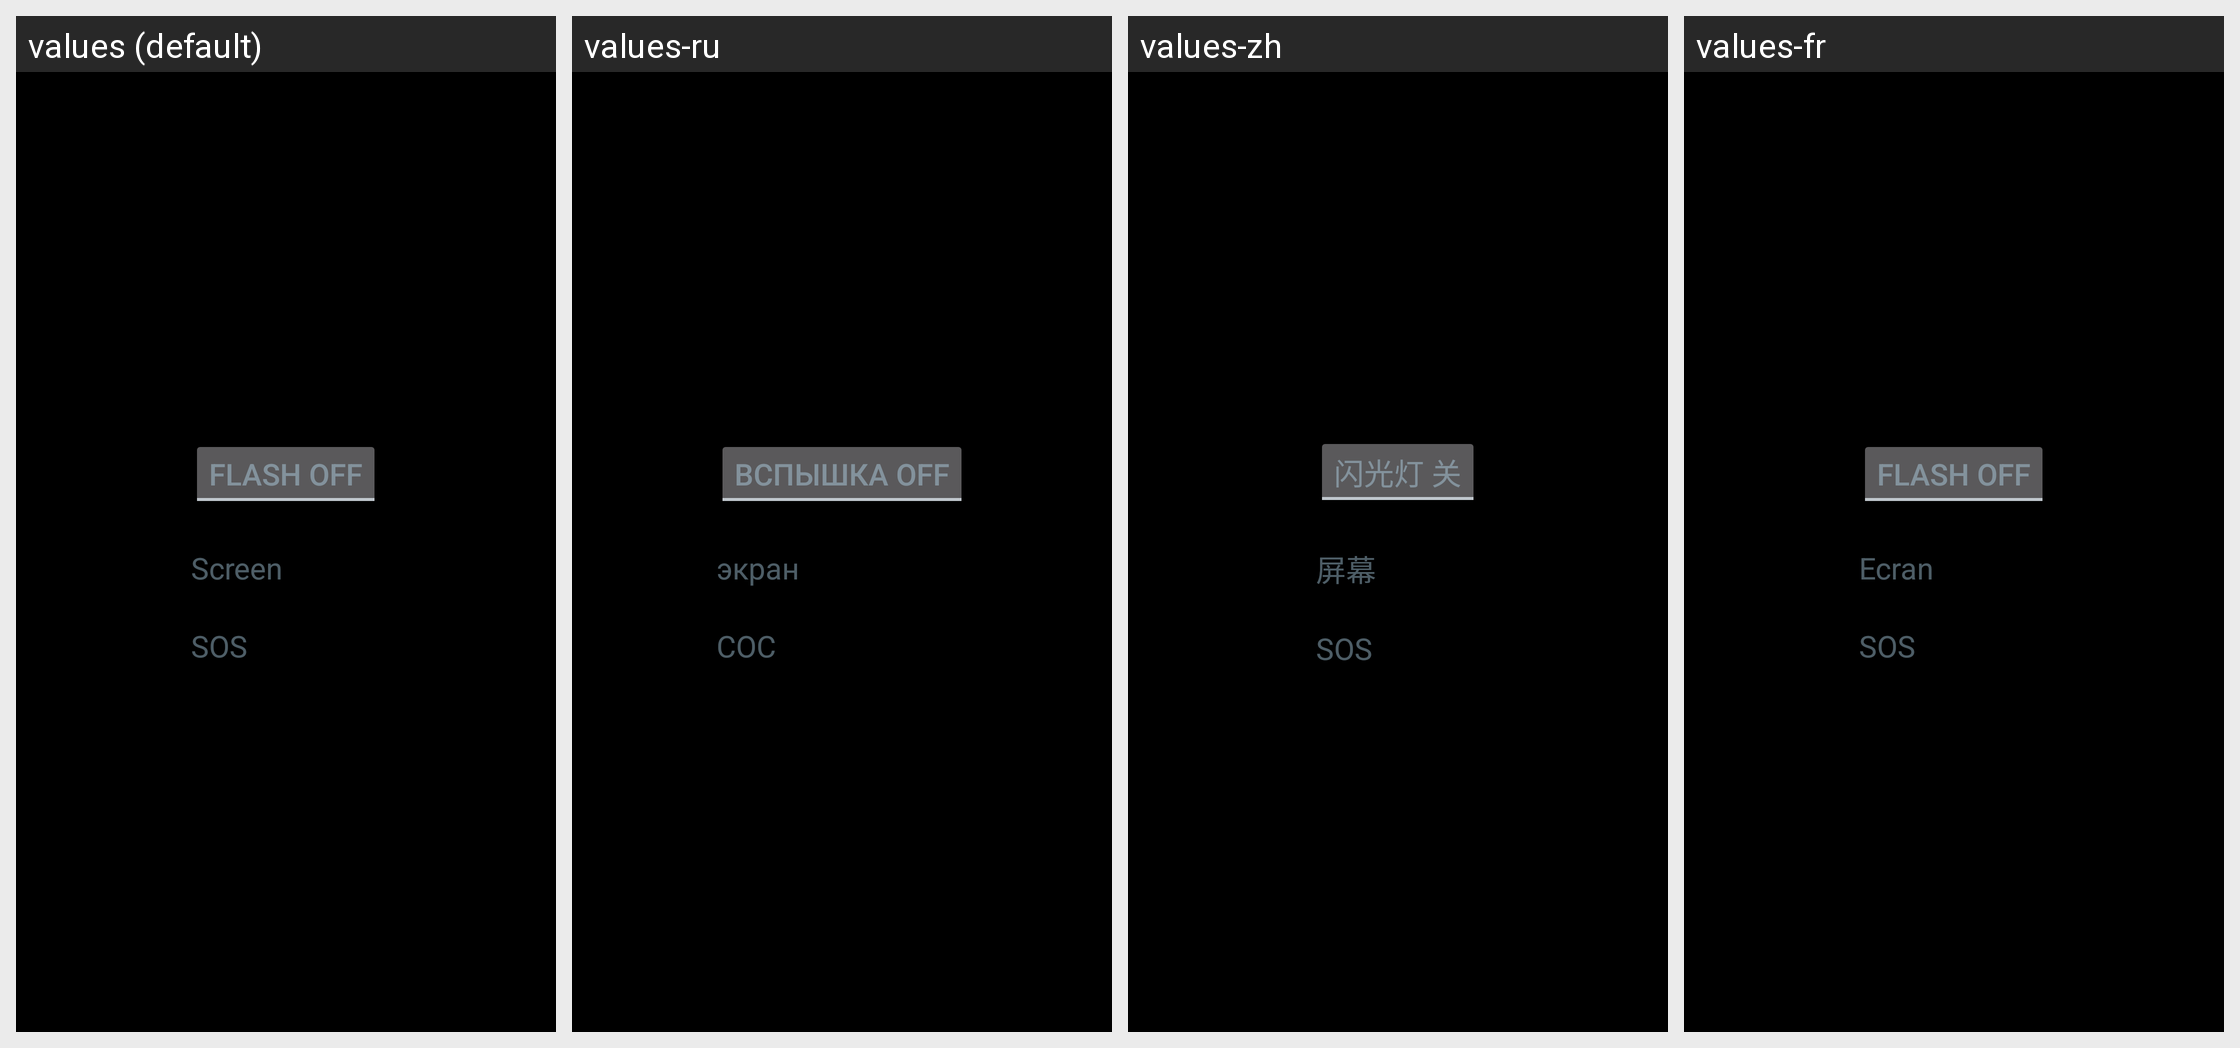

The same Android screen rendered under several of its app's locales, left to right. List the strings drawn on it with the default value and each locale's translation.
Android screen res/layout/mainactivity.xml rendered under 4 locales, left to right: values (default), values-ru, values-zh, values-fr. Device: Nexus 5 (rendered at 1080×1920; each locale shown at half size, 540×960, under a caption strip naming it); theme AppTheme.
Strings drawn on this screen, with the default value and each locale's value (text and hints the layout hard-codes appear in the picture but are not listed):

tgl_btn_flash_off
  values: Flash OFF
  values-ru: вспышка OFF
  values-zh: 闪光灯 关
  values-fr: Flash OFF  [not translated; the default value is used]

btn_screen_text
  values: Screen
  values-ru: экран
  values-zh: 屏幕
  values-fr: Ecran

chk_box_sos_text
  values: SOS
  values-ru: СОС
  values-zh: SOS  [not translated; the default value is used]
  values-fr: SOS  [not translated; the default value is used]
